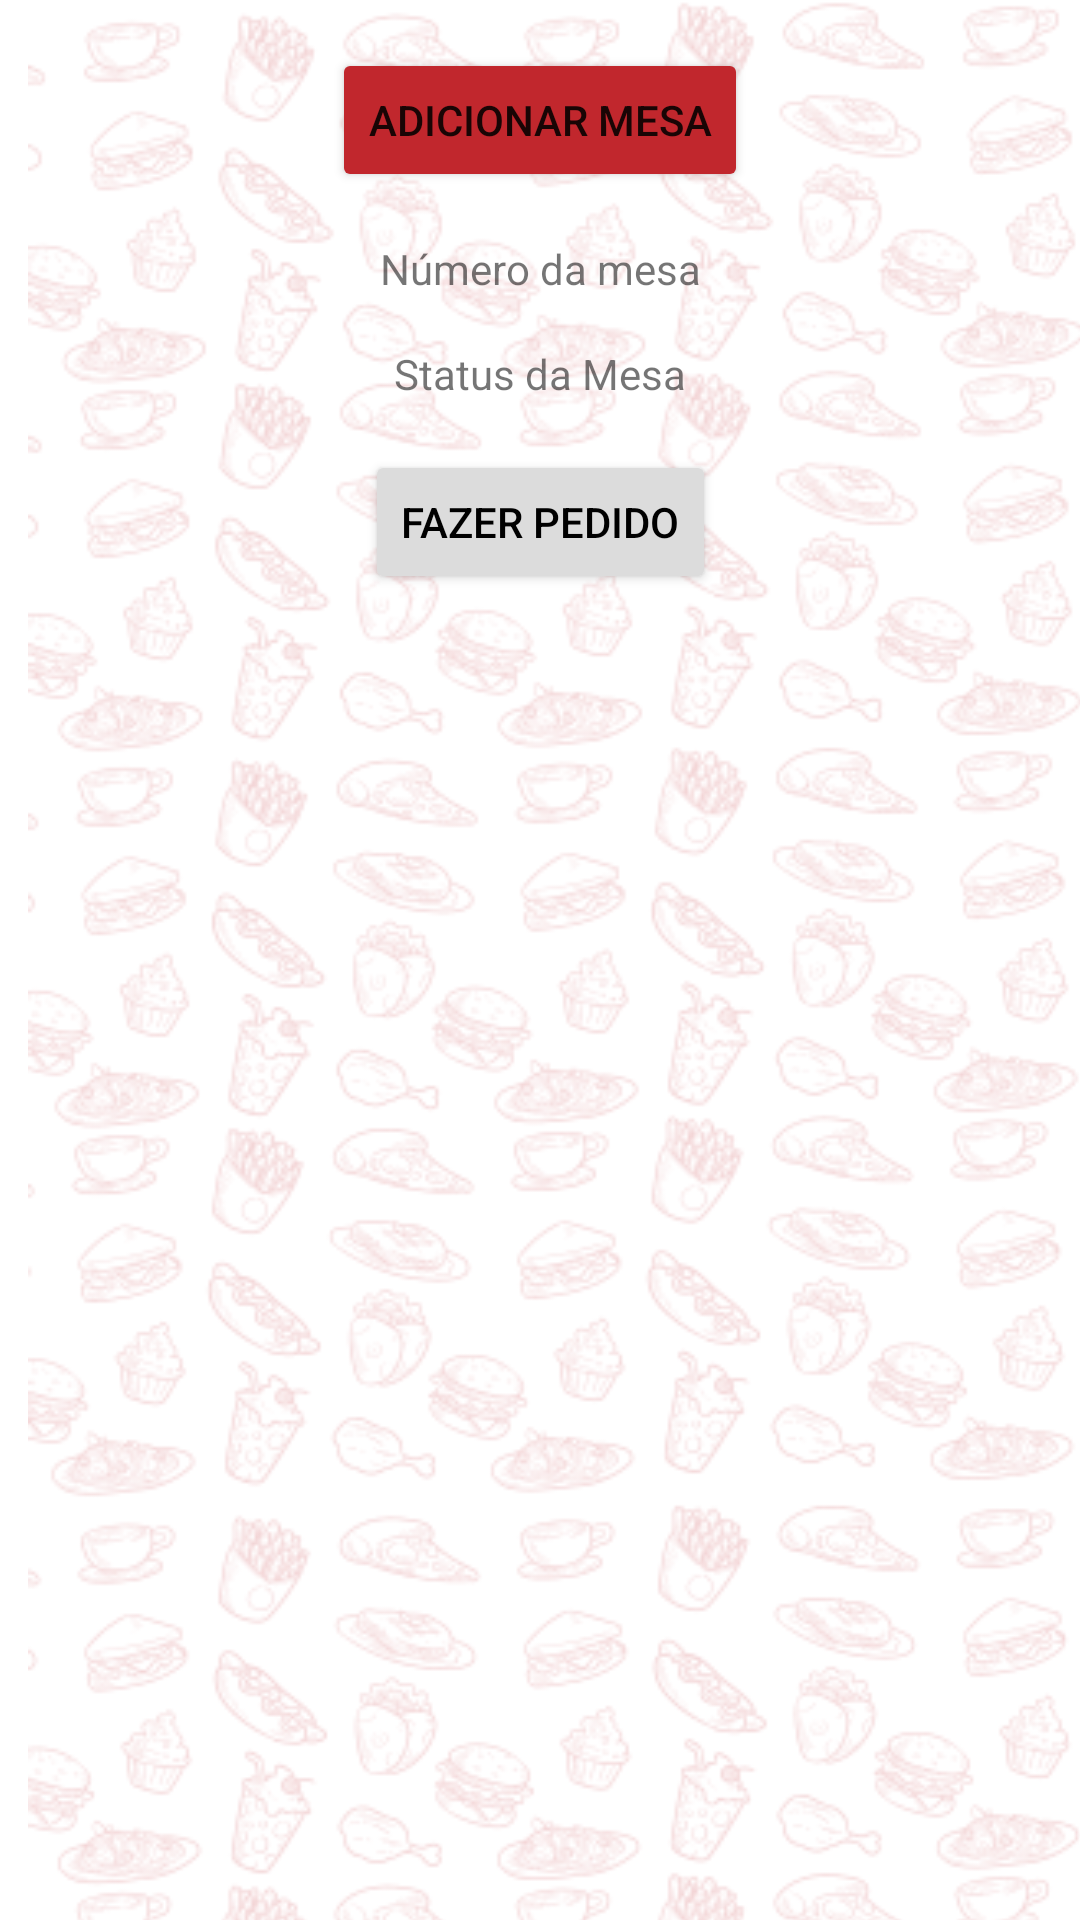

This screen was rendered from an Android layout file. Write that file and the resources it references.
<!-- AndroidManifest.xml: application theme Theme.Presto -->
<!-- res/layout/activity_mesa.xml -->
<?xml version="1.0" encoding="utf-8"?>
<androidx.constraintlayout.widget.ConstraintLayout xmlns:android="http://schemas.android.com/apk/res/android"
    xmlns:app="http://schemas.android.com/apk/res-auto"
    xmlns:tools="http://schemas.android.com/tools"
    android:layout_width="match_parent"
    android:layout_height="match_parent"
    tools:context=".MesaActivity">

    <ImageView
        android:id="@+id/imageView7"
        android:layout_width="429dp"
        android:layout_height="888dp"
        app:srcCompat="@drawable/prestobackground"
        tools:layout_editor_absoluteX="-20dp"
        tools:layout_editor_absoluteY="-16dp" />

    <TextView
        android:id="@+id/numeroMesa"
        android:layout_width="wrap_content"
        android:layout_height="wrap_content"
        android:layout_marginTop="16dp"
        android:text="Número da mesa"
        app:layout_constraintEnd_toEndOf="parent"
        app:layout_constraintStart_toStartOf="parent"
        app:layout_constraintTop_toBottomOf="@+id/button5" />

    <TextView
        android:id="@+id/statusMesa"
        android:layout_width="wrap_content"
        android:layout_height="wrap_content"
        android:layout_marginTop="16dp"
        android:text="Status da Mesa"
        app:layout_constraintEnd_toEndOf="parent"
        app:layout_constraintStart_toStartOf="parent"
        app:layout_constraintTop_toBottomOf="@+id/numeroMesa" />

    <Button
        android:id="@+id/fazerPedido"
        android:layout_width="wrap_content"
        android:layout_height="wrap_content"
        android:layout_marginTop="16dp"
        android:text="Fazer Pedido"
        android:textColor="#000000"
        app:backgroundTint="#DCDCDC"
        app:layout_constraintEnd_toEndOf="parent"
        app:layout_constraintStart_toStartOf="parent"
        app:layout_constraintTop_toBottomOf="@+id/statusMesa" />

    <Button
        android:id="@+id/button5"
        android:layout_width="wrap_content"
        android:layout_height="wrap_content"
        android:layout_marginTop="16dp"
        android:text="Adicionar Mesa"
        app:backgroundTint="#C1272D"
        app:layout_constraintEnd_toEndOf="parent"
        app:layout_constraintStart_toStartOf="parent"
        app:layout_constraintTop_toTopOf="parent" />
</androidx.constraintlayout.widget.ConstraintLayout>
<!-- resources referenced by this layout -->
<resources>
  <!-- drawable prestobackground: png bitmap (drawable, 359642 bytes) -->
  <style name="Theme.Presto" parent="Theme.MaterialComponents.DayNight.DarkActionBar">
          
          <item name="colorPrimary">@color/purple_500</item>
          <item name="colorPrimaryVariant">@color/purple_700</item>
          <item name="colorOnPrimary">@color/white</item>
          
          <item name="colorSecondary">@color/teal_200</item>
          <item name="colorSecondaryVariant">@color/teal_700</item>
          <item name="colorOnSecondary">@color/black</item>
          
          <item name="android:statusBarColor" tools:targetApi="l">?attr/colorPrimaryVariant</item>
          
      </style>
  <!-- not gathered from this repository: default colours our renderer supplied (Android Studio template values) -->
  <color name="purple_500">#FF6200EE</color>
  <color name="purple_700">#FF3700B3</color>
  <color name="teal_200">#FF03DAC5</color>
  <color name="teal_700">#FF018786</color>
  <color name="black">#FF000000</color>
  <color name="white">#FFFFFFFF</color>
</resources>
